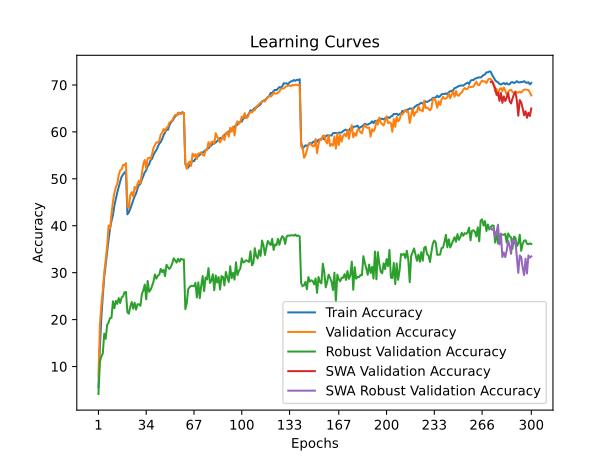

The data file committed next to this chart (first rows):
time; train_accuracy; train_loss; valid_accuracy; valid_loss; valid_accuracy_robust; valid_accuracy_swa; valid_accuracy_robust_swa
204,3080; 5,5956; 4,8423; 7,9100; 4,9557; 4,1448; 7,9100; 4,1448
394,0129; 14,0595; 4,2562; 18,9900; 4,0089; 11,0069; 18,9900; 11,0069
597,1737; 20,4312; 3,9456; 23,1200; 3,9424; 12,1310; 23,1200; 12,1310
791,2119; 25,0438; 3,7163; 26,1900; 3,7363; 12,7586; 26,1900; 12,7586
1027,2296; 29,1352; 3,5449; 29,9500; 3,6550; 16,9862; 29,9500; 16,9862
1280,9090; 31,8355; 3,4156; 32,6500; 3,5184; 15,8966; 32,6500; 15,8966
1463,6656; 34,7378; 3,2956; 35,5800; 3,4087; 18,8483; 35,5800; 18,8483
1690,6909; 37,0071; 3,2054; 40,0000; 3,2026; 19,3724; 40,0000; 19,3724
1924,6767; 39,3543; 3,1141; 39,3700; 3,2198; 20,3517; 39,3700; 20,3517
2208,0259; 41,0145; 3,0414; 42,5000; 3,1129; 20,3724; 42,5000; 20,3724
2501,8729; 42,2286; 2,9956; 45,1000; 3,0256; 23,8897; 45,1000; 23,8897
2747,2386; 44,2639; 2,9090; 46,9700; 2,9524; 22,4276; 46,9700; 22,4276
3048,5201; 45,6590; 2,8557; 48,2000; 2,9344; 24,0000; 48,2000; 24,0000
3316,8526; 47,0952; 2,8011; 48,9900; 2,8805; 23,3448; 48,9900; 23,3448
3549,4145; 48,2843; 2,7581; 50,7800; 2,8281; 24,5724; 50,7800; 24,5724
3826,8938; 49,4284; 2,7110; 51,8000; 2,7853; 23,5448; 51,8000; 23,5448
4110,1964; 50,4365; 2,6776; 52,0100; 2,7682; 24,7172; 52,0100; 24,7172
4339,7554; 50,8886; 2,6565; 52,9600; 2,7467; 24,9448; 52,9600; 24,9448
4551,5011; 51,3386; 2,6400; 52,8800; 2,7389; 25,8138; 52,8800; 25,8138
4708,2520; 51,5887; 2,6268; 53,3500; 2,7319; 25,8897; 53,3500; 25,8897
4840,1259; 42,4187; 2,9757; 44,2100; 3,0598; 21,5448; 44,2100; 21,5448
4973,4007; 42,8727; 2,9609; 43,6800; 3,0733; 21,2552; 43,6800; 21,2552
5102,3291; 43,5848; 2,9394; 46,5500; 2,9494; 22,7517; 46,5500; 22,7517
5231,0451; 44,5309; 2,8971; 47,1500; 2,9173; 23,7379; 47,1500; 23,7379
5360,2657; 45,4060; 2,8651; 46,2000; 2,9412; 22,3172; 46,2000; 22,3172
5492,0134; 46,2551; 2,8358; 48,2800; 2,8798; 23,5862; 48,2800; 23,5862
5625,2630; 46,8902; 2,8000; 47,7700; 2,8532; 22,1172; 47,7700; 22,1172
5752,6057; 47,9453; 2,7627; 48,9100; 2,8317; 23,2828; 48,9100; 23,2828
5880,9095; 48,7344; 2,7293; 49,6200; 2,8039; 23,2483; 49,6200; 23,2483
6010,6299; 48,9174; 2,7210; 49,0500; 2,8216; 22,9517; 49,0500; 22,9517
6138,7619; 49,8145; 2,6909; 51,0900; 2,7729; 25,4483; 51,0900; 25,4483
6266,0212; 50,5816; 2,6621; 53,1500; 2,7012; 26,2414; 53,1500; 26,2414
6397,6061; 51,3867; 2,6318; 54,0300; 2,6349; 27,4621; 54,0300; 27,4621
6528,2928; 51,8067; 2,6031; 52,1900; 2,7396; 24,3103; 52,1900; 24,3103
6658,6871; 52,6778; 2,5809; 54,3800; 2,6091; 28,2414; 54,3800; 28,2414
6788,7096; 53,0828; 2,5629; 54,5000; 2,6132; 25,9172; 54,5000; 25,9172
6918,0378; 53,9609; 2,5345; 54,2500; 2,6534; 26,3517; 54,2500; 26,3517
7047,3846; 54,2610; 2,5130; 55,1500; 2,6099; 27,1241; 55,1500; 27,1241
7193,8955; 55,0961; 2,4905; 56,6000; 2,5387; 28,0552; 56,6000; 28,0552
7328,9544; 55,6621; 2,4640; 57,1500; 2,5135; 29,6276; 57,1500; 29,6276
7460,3150; 56,1262; 2,4475; 57,7600; 2,5011; 28,7172; 57,7600; 28,7172
7593,1209; 56,8303; 2,4183; 57,7500; 2,4867; 29,3655; 57,7500; 29,3655
7722,7934; 57,4883; 2,4032; 58,0500; 2,4782; 29,5586; 58,0500; 29,5586
7854,2138; 57,8244; 2,3859; 59,4500; 2,4161; 30,8069; 59,4500; 30,8069
8010,7058; 58,4354; 2,3552; 59,7900; 2,3939; 30,1103; 59,7900; 30,1103
8142,4684; 59,2905; 2,3254; 60,6300; 2,3664; 30,6345; 60,6300; 30,6345
8277,6632; 59,8436; 2,3143; 60,1000; 2,3706; 29,2552; 60,1000; 29,2552
8413,6509; 60,5017; 2,2824; 60,8500; 2,3635; 31,6828; 60,8500; 31,6828
8547,2528; 60,4336; 2,2779; 61,1400; 2,3452; 31,1655; 61,1400; 31,1655
8681,3640; 61,4078; 2,2519; 61,9900; 2,3228; 30,7931; 61,9900; 30,7931
8809,7292; 62,0228; 2,2279; 62,2100; 2,3321; 31,2414; 62,2100; 31,2414
8940,1175; 62,3039; 2,2164; 62,4700; 2,3073; 32,0138; 62,4700; 32,0138
9110,0304; 62,7909; 2,2036; 63,1700; 2,2748; 33,0690; 63,1700; 33,0690
9267,2119; 63,3110; 2,1859; 63,6100; 2,2600; 32,5862; 63,6100; 32,5862
9510,9515; 63,6180; 2,1749; 63,4500; 2,2497; 32,1448; 63,4500; 32,1448
9640,2161; 63,7210; 2,1659; 64,0800; 2,2440; 32,9517; 64,0800; 32,9517
9802,0345; 64,0880; 2,1559; 63,9700; 2,2408; 32,3724; 63,9700; 32,3724
9975,7314; 63,8480; 2,1583; 64,0100; 2,2304; 32,9724; 64,0100; 32,9724
10187,4747; 64,2131; 2,1512; 64,0000; 2,2324; 32,7862; 64,0000; 32,7862
10328,5523; 63,9890; 2,1525; 64,0300; 2,2310; 32,8000; 64,0300; 32,8000
... 240 more rows
